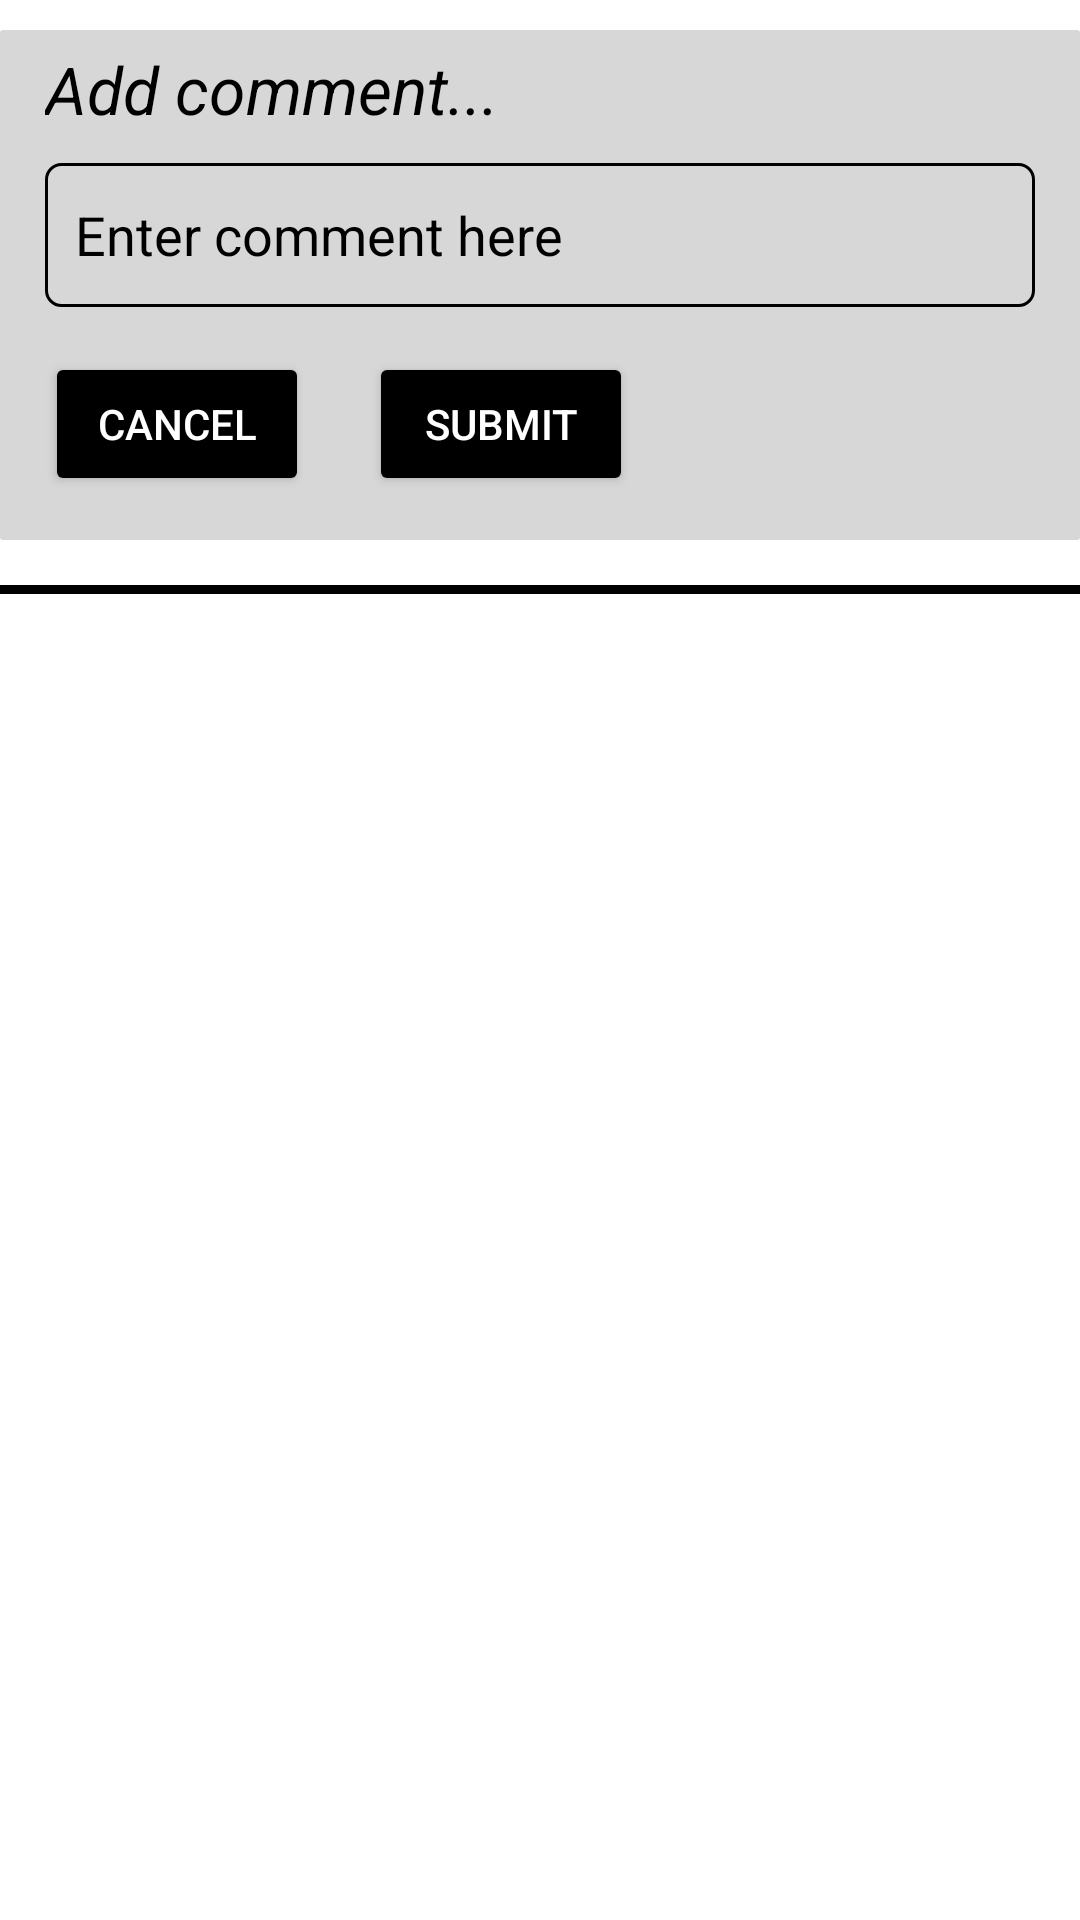

The Android layout XML behind this screen, and the referenced resources:
<!-- AndroidManifest.xml: application theme Theme.Vstream -->
<!-- res/layout/activity_comment.xml -->
<?xml version="1.0" encoding="utf-8"?>
<androidx.appcompat.widget.LinearLayoutCompat xmlns:android="http://schemas.android.com/apk/res/android"
    xmlns:app="http://schemas.android.com/apk/res-auto"
    xmlns:tools="http://schemas.android.com/tools"
    android:layout_width="match_parent"
    android:layout_height="match_parent"
    tools:context=".Comment"
    android:orientation="vertical"
    android:background="@color/white">

    <LinearLayout
        android:layout_width="match_parent"
        android:layout_height="170dp"
        android:layout_marginTop="10dp"
        android:orientation="vertical"
        android:padding="5dp"
        android:background="@drawable/addcomment_bg">

        <TextView
            android:layout_width="wrap_content"
            android:layout_height="wrap_content"
            android:text="Add comment..."
            android:textSize="22sp"
            android:textColor="@color/black"
            android:fontFamily="sans-serif"
            android:layout_marginLeft="10dp"
            android:textStyle="italic"
            />

        <EditText
            android:id="@+id/comment_box"
            android:background="@drawable/edittext_black_bg"
            android:layout_width="match_parent"
            android:layout_height="48dp"
            android:layout_marginTop="10dp"
            android:layout_marginLeft="10dp"
            android:layout_marginRight="10dp"
            android:padding="10dp"
            android:hint="Enter comment here"
            android:textColorHint="@color/black"
            android:textColor="@color/black"
            android:inputType="text"
            android:ems="10"
            />

        <LinearLayout
            android:layout_width="wrap_content"
            android:layout_height="wrap_content"
            android:orientation="horizontal">

            <Button
                android:id="@+id/cancel_comment"
                android:layout_width="wrap_content"
                android:layout_height="wrap_content"
                android:layout_marginTop="15dp"
                android:layout_marginLeft="10dp"
                android:text="Cancel"
                android:backgroundTint="@color/black"
                android:textColor="@color/white"
                android:elevation="4dp"/>

            <Button
                android:id="@+id/submit_comment"
                android:layout_width="wrap_content"
                android:layout_height="wrap_content"
                android:layout_marginTop="15dp"
                android:layout_marginLeft="20dp"
                android:text="submit"
                android:backgroundTint="@color/black"
                android:textColor="@color/white"
                android:elevation="4dp"
                />

        </LinearLayout>


    </LinearLayout>

    <View
        android:layout_marginTop="15dp"
        android:layout_width="match_parent"
        android:layout_height="3dp"
        android:background="@color/black"/>

   <LinearLayout
       android:layout_width="match_parent"
       android:layout_height="match_parent"
       android:layout_marginTop="20dp"
       android:padding="10dp"
       android:orientation="vertical"
       android:background="@color/white">

       <androidx.recyclerview.widget.RecyclerView
           android:layout_width="match_parent"
           android:layout_height="match_parent"
           android:id="@+id/Comment_recview"
           android:background="@color/white"/>

   </LinearLayout>


</androidx.appcompat.widget.LinearLayoutCompat>
<!-- resources referenced by this layout -->
<resources>
  <color name="black">#FF000000</color>
  <color name="white">#FFFFFFFF</color>
  <!-- drawable addcomment_bg (drawable) -->
  <?xml version="1.0" encoding="utf-8"?>
  <shape xmlns:android="http://schemas.android.com/apk/res/android" android:shape="rectangle">
      <solid android:color="#D7D7D7"
          />
      <corners android:radius="1dp"/>
  
  </shape>
  <!-- drawable edittext_black_bg (drawable) -->
  <?xml version="1.0" encoding="utf-8"?>
  <shape xmlns:android="http://schemas.android.com/apk/res/android" android:shape="rectangle">
      <stroke
          android:width="1dp"
          android:color="@android:color/black"
          />
      <corners android:radius="5dp"/>
  </shape>
  <style name="Theme.Vstream" parent="Theme.MaterialComponents.DayNight.DarkActionBar">
          
          <item name="colorPrimary">@color/purple_500</item>
          <item name="colorPrimaryVariant">@color/purple_700</item>
          <item name="colorOnPrimary">@color/white</item>
          
          <item name="colorSecondary">@color/teal_200</item>
          <item name="colorSecondaryVariant">@color/teal_700</item>
          <item name="colorOnSecondary">@color/black</item>
          
          <item name="android:statusBarColor" tools:targetApi="l">?attr/colorPrimaryVariant</item>
          
      </style>
  <color name="purple_500">#FF6200EE</color>
  <color name="purple_700">#FF3700B3</color>
  <color name="teal_200">#FF03DAC5</color>
  <color name="teal_700">#FF018786</color>
</resources>
